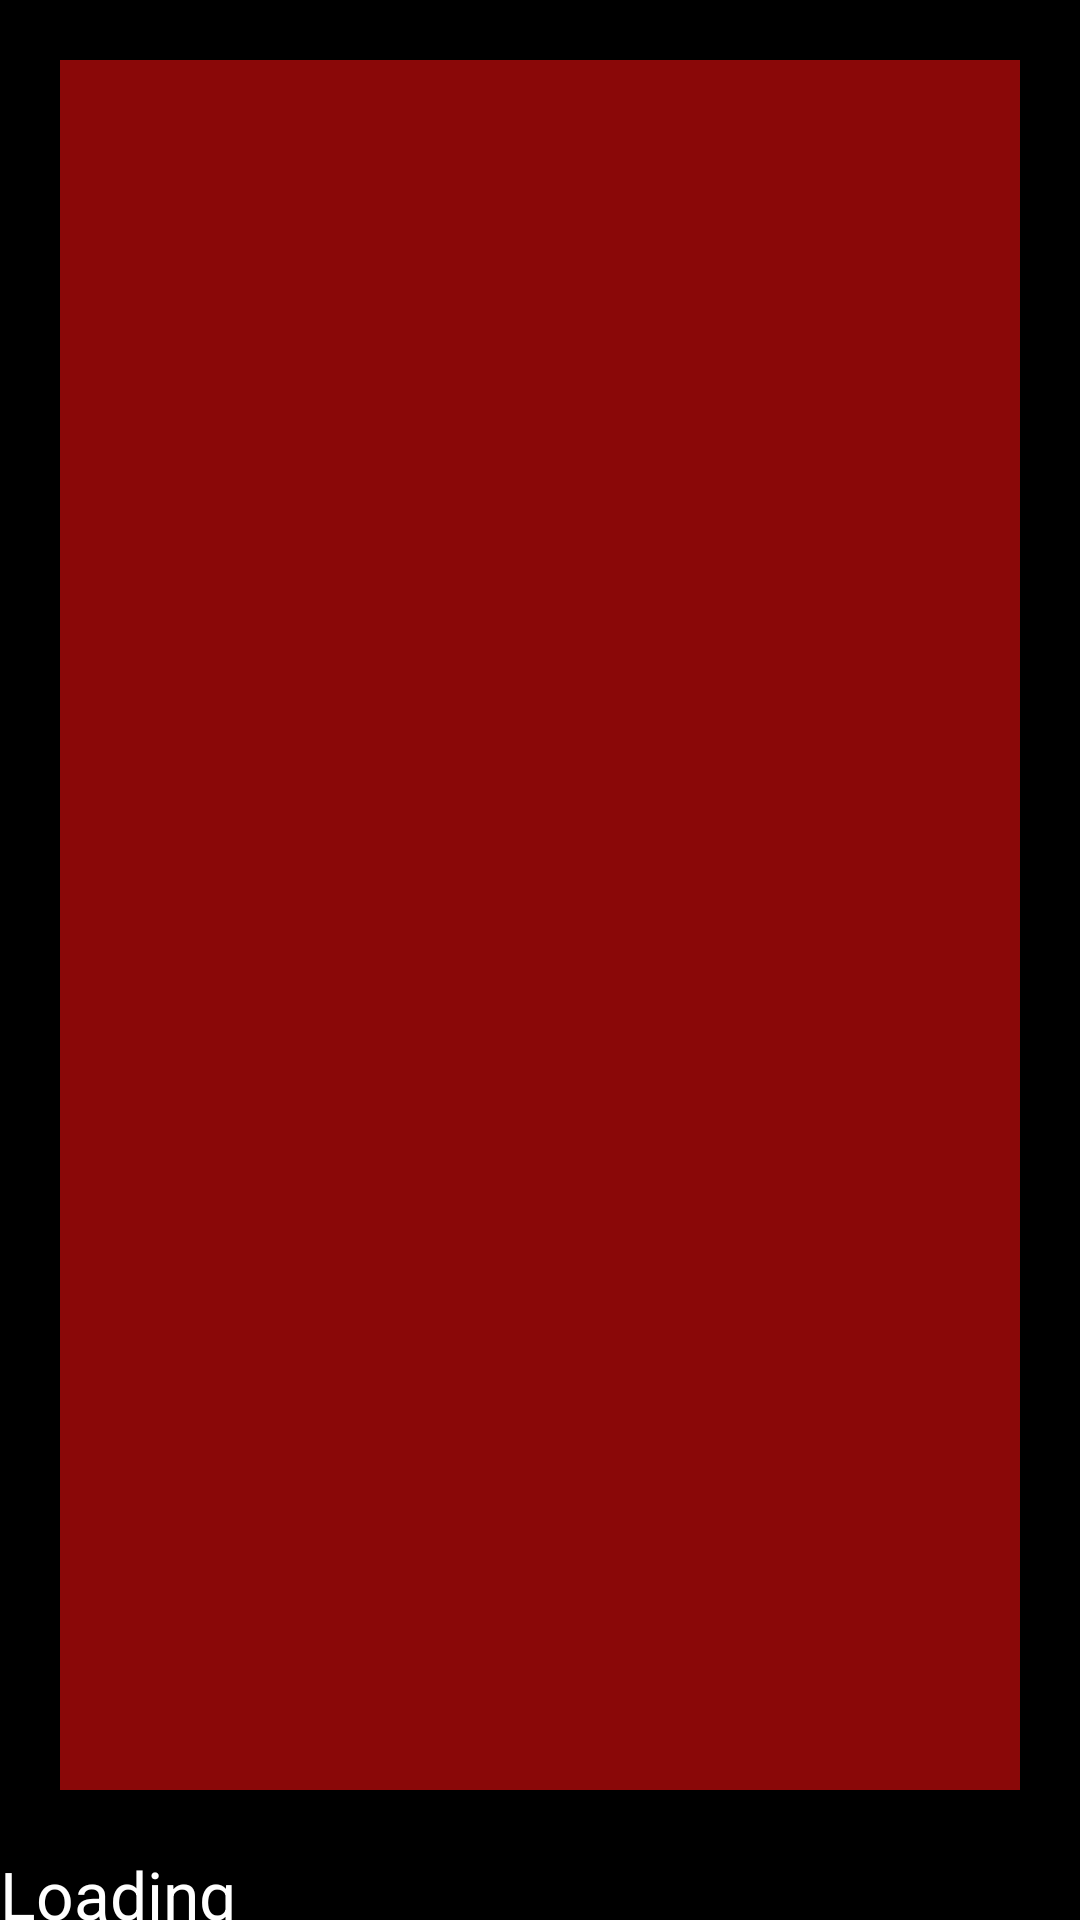

Write the Android layout XML for this screen, with the resource values it uses.
<!-- AndroidManifest.xml: application theme android:Theme.Holo -->
<!-- res/layout/loading_page.xml -->
<?xml version="1.0" encoding="utf-8"?>
<LinearLayout xmlns:android="http://schemas.android.com/apk/res/android"
    android:layout_width="match_parent"
    android:layout_height="match_parent"
    android:background="@color/black"
    android:orientation="vertical" >
    
    <ImageView
        android:id="@+id/loading_logo"
        android:contentDescription="@string/loading_page"
        android:layout_height="match_parent"
        android:layout_width="match_parent"
        android:layout_margin="20dp"
        android:layout_weight="4"
        android:background="@color/blood_red" />
    
    <TextView
        android:id="@+id/loading_text"
        android:layout_height="wrap_content"
        android:layout_width="wrap_content"
        android:layout_weight="1"
        android:text="@string/loading_page"
        android:textSize="22sp"
        android:textColor="@color/white" />
</LinearLayout>
<!-- resources referenced by this layout -->
<resources>
  <color name="black">#000000</color>
  <color name="blood_red">#8A0808</color>
  <color name="white">#FFFFFF</color>
  <string name="loading_page">Loading</string>
</resources>
